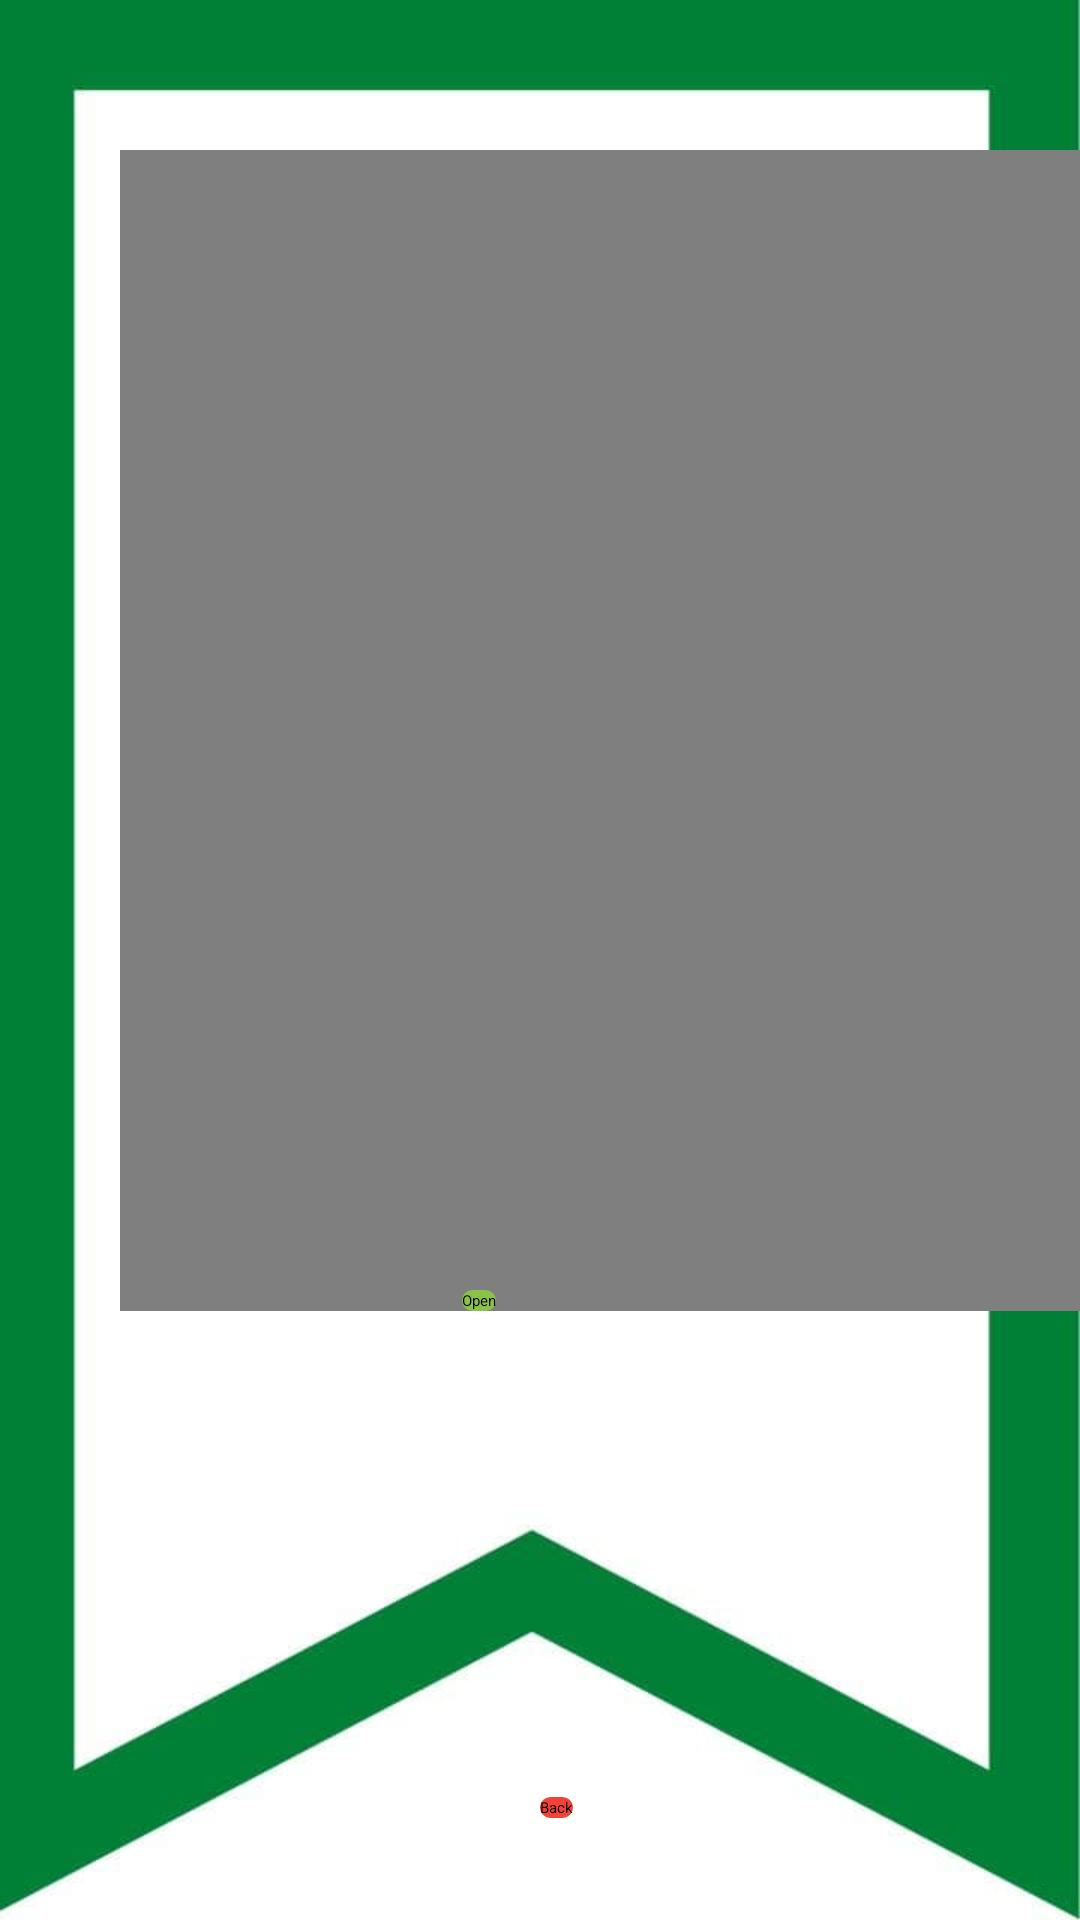

Produce the Android XML layout that renders to this screen, including the resource entries it uses.
<!-- AndroidManifest.xml: application theme Theme.FinalProject -->
<!-- res/layout/activity_video.xml -->
<?xml version="1.0" encoding="utf-8"?>
<RelativeLayout xmlns:android="http://schemas.android.com/apk/res/android"
    xmlns:app="http://schemas.android.com/apk/res-auto"
    xmlns:tools="http://schemas.android.com/tools"
    android:layout_width="match_parent"
    android:layout_height="match_parent"
    android:background="@drawable/bg"
    tools:context=".Video">

    <VideoView
        android:id="@+id/videoView2"
        android:layout_width="324dp"
        android:layout_height="387dp"
        android:layout_alignParentStart="true"
        android:layout_alignParentLeft="true"
        android:layout_alignParentTop="true"
        android:layout_centerHorizontal="true"
        android:layout_marginStart="40dp"
        android:layout_marginLeft="40dp"
        android:layout_marginTop="50dp" />

    <Button
        android:id="@+id/button41"
        android:layout_width="wrap_content"
        android:layout_height="wrap_content"
        android:layout_alignParentStart="true"
        android:layout_alignParentLeft="true"
        android:layout_alignParentBottom="true"
        android:layout_centerHorizontal="true"
        android:layout_marginStart="154dp"
        android:layout_marginLeft="154dp"
        android:layout_marginBottom="203dp"
        android:background="@drawable/btn_shape_capsule2"
        android:text="Open" />

    <Button
        android:id="@+id/button42"
        android:layout_width="wrap_content"
        android:layout_height="wrap_content"
        android:layout_alignParentEnd="true"
        android:layout_alignParentRight="true"
        android:layout_alignParentBottom="true"
        android:layout_centerHorizontal="true"
        android:layout_marginEnd="169dp"
        android:layout_marginRight="169dp"
        android:layout_marginBottom="34dp"
        android:background="@drawable/btn_shape_capsule"
        android:text="Back" />
</RelativeLayout>
<!-- resources referenced by this layout -->
<resources>
  <!-- drawable bg: jpg bitmap (drawable, 16226 bytes) -->
  <!-- drawable btn_shape_capsule (drawable) -->
  <?xml version="1.0" encoding="utf-8"?>
  <selector xmlns:android="http://schemas.android.com/apk/res/android">
  
      <item android:state_pressed="true">
          <shape android:shape="rectangle">
              <corners android:radius="10dp" />
  
          </shape>
  
      </item>
      <item>
          <shape android:shape="rectangle">
              <solid android:color="@color/yellow" />
              <corners android:radius="50dp" />
          </shape>
  
      </item>
  
  </selector>
  <!-- drawable btn_shape_capsule2 (drawable) -->
  <?xml version="1.0" encoding="utf-8"?>
  <selector xmlns:android="http://schemas.android.com/apk/res/android">
  
      <item android:state_pressed="true">
          <shape android:shape="rectangle">
              <corners android:radius="10dp" />
  
          </shape>
  
      </item>
      <item>
          <shape android:shape="rectangle">
              <solid android:color="@color/green" />
              <corners android:radius="50dp" />
          </shape>
  
      </item>
  
  </selector>
  <color name="yellow">#F44336</color>
  <color name="green">#8BC34A</color>
</resources>
